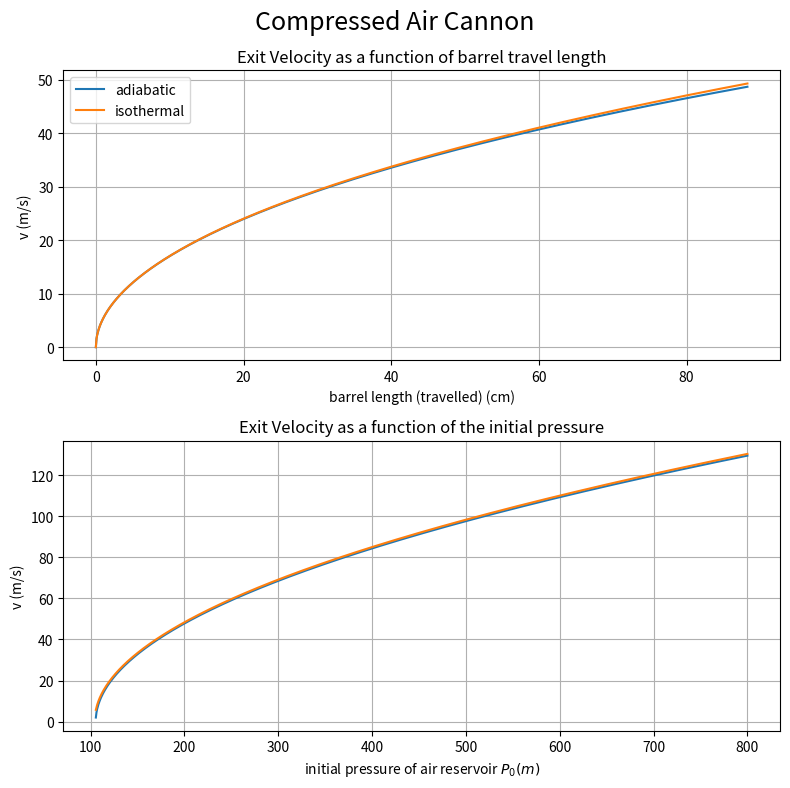

Python code for this plot:
import numpy as np
import matplotlib.pyplot as plt

# http://persweb.wabash.edu/facstaff/madsenm/publications/AJP_80_24_rohrbach_air_cannon.pdf
# https://www.am1.us/wp-content/uploads/Documents/U24146_Potato_Cannon_and_Chronograph_Part_I.pdf
# https://www.google.com/url?sa=t&rct=j&q=&esrc=s&source=web&cd=&cad=rja&uact=8&ved=2ahUKEwjT87rUten1AhU3IjQIHRM0BlMQFnoECAcQAQ&url=http%3A%2F%2Fpersweb.wabash.edu%2Ffacstaff%2Fmadsenm%2Fpublications%2FAJP_80_24_rohrbach_air_cannon.pdf&usg=AOvVaw3cb64OCiWA0-ciEPyqPfQR
# http://persweb.wabash.edu/facstaff/madsenm/publications/AJP_80_24_rohrbach_air_cannon.pdf

# Physical constants
G = 9.81  # acceleration due to gravity (m/s^2)

r = 0.05  # projectile radius (m)
m = 0.2  # mass (kg)

Cd = 0.47  # drag coefficient of a sphere
A = np.pi * r ** 2  # area (m^2)
rho_air = 1.205  # Air density (kg.m-3) @ NTP
rho_hydrogen = 0.0899  # Air density (kg.m-3) @ STP


def run_demo():
    # Initial Conditions -----------------------------------------------------------------------------------------------
    m = 19.40 * 1e-3  # mass [kg]
    h = 4.8019 * 1e-2  # length of projectile [m]

    x0 = 3.35 * 1e-2  # initial projectile position before launch [m]
    xbarrel = 91.6 * 1e-2  # length of barrel [m]
    L = xbarrel - x0  # travel distance [m]

    D = 1.913 * 1e-2  # diameter of barrel [m]
    A = np.pi * (D / 2) ** 2  # cross-sectional area of the barrel [m^2]

    # cannon reservoir volume increases as the projectile moves down the barrel: V0 = A * x0
    V0 = 4.196 * 1e-3  # initial air reservoir volume [m^3]
    P0 = 200  # initial pressure of air reservoir [kPa]

    gamma = 7 / 5  # diatomic ideal gasses
    Patm = 101.325  # pressure at atmosphere [kPa]
    Ff = 0  # force due to friction [N] or [kg·m·s-2] (acetal copolymer)

    # VELOCITY AS A FUNCTION OF BARREL LENGTH --------------------------------------------------------------------------
    x = np.linspace(0, L, 1000)  # [m]
    yad_x = exit_velocity_adiabatic(x, P0, V0, A, m, gamma, Patm, Ff)  # [m/s]
    yiso_x = exit_velocity_isothermal(x, P0, V0, A, m, Patm, Ff)  # [m/s]

    # VELOCITY AS A FUNCTION OF RESERVOIR PRESSURE ---------------------------------------------------------------------
    Pmin_ad = get_root_adiabatic(L, V0, A, gamma, Patm, Ff)  # minimum pressure in adiabatic expansion
    Pmin_iso = get_root_isothermal(L, V0, A, Patm, Ff)  # minimum pressure in isothermal expansion

    xfixed = L - x0
    P0 = np.linspace(max(Pmin_ad, Pmin_iso), 800, 1000)  # x grid of pressures

    yad_p = exit_velocity_adiabatic(xfixed, P0, V0, A, m, gamma, Patm, Ff)  # [m/s]
    yiso_p = exit_velocity_isothermal(xfixed, P0, V0, A, m, Patm, Ff)  # [m/s]

    # PLOT RESULTS -----------------------------------------------------------------------------------------------------
    plot(x, [yad_x, yiso_x], P0, [yad_p, yiso_p])


def exit_velocity_adiabatic(x, P0, V0, A, m, g, Patm, Ff):
    # for adiabatic expansion, has no heat transfer and temperature is reduced
    P0, Patm = (P0 * 1e3), (Patm * 1e3)  # convert to base pascal units
    return np.sqrt((2 / m) * (((P0 * V0) / (g - 1)) * (1 - (V0 / (V0 + A * x)) ** (g - 1)) - (Patm * A * x) - Ff * x))


def exit_velocity_isothermal(x, P0, V0, A, m, Patm, Ff):
    # for isothermal expansion, temperature remains constant and pressure is reduced
    # The gas from a pressurized reservoir expands isothermally
    P0, Patm = (P0 * 1e3), (Patm * 1e3)  # convert to base pascal units
    return np.sqrt((2 / m) * (P0 * V0 * np.log(1 + ((A * x) / V0)) - (Patm * A * x) - Ff * x))


def exit_velocity_corrected(x, P0, V0, A, m, Patm, Ff):
    # the corrected model takes into account the flow rate of air through the valve.
    P0, Patm = (P0 * 1e3), (Patm * 1e3)  # convert to base pascal units
    return np.sqrt((2 / m) * (P0 * V0 * np.log(1 + ((A * x) / V0)) - (Patm * A * x) - Ff * x))


def get_root_adiabatic(x, V0, A, g, Patm, Ff):
    # minimum pressure in adiabatic expansion
    return ((1-g) * x * (-Patm * A - Ff)) / (V0 - (((V0 / (V0 + A * x)) ** g) * (A * x + V0)))


def get_root_isothermal(x, V0, A, Patm, Ff):
    # minimum pressure in isothermal expansion
    return (x * (A * Patm + Ff)) / (V0 * np.log((A * x) / V0 + 1))


def plot(x, y, x2, y2):
    fig, (ax1, ax2) = plt.subplots(2, 1, figsize=(8, 8))
    fig.suptitle('Compressed Air Cannon', fontsize=18)

    ax1.plot(x * 1e2, np.asarray(y).T)

    ax1.grid()
    ax1.set_title('Exit Velocity as a function of barrel travel length')
    ax1.set_xlabel('barrel length (travelled) (cm)')
    ax1.set_ylabel('v (m/s)')
    ax1.legend(['adiabatic', 'isothermal'])

    ax2.plot(x2, np.asarray(y2).T)

    ax2.grid()
    ax2.set_title('Exit Velocity as a function of the initial pressure')
    ax2.set_xlabel('initial pressure of air reservoir $P_0 (m)$')
    ax2.set_ylabel('v (m/s)')

    plt.tight_layout()
    plt.show()


# Press the green button in the gutter to run the script.
if __name__ == '__main__':
    run_demo()
